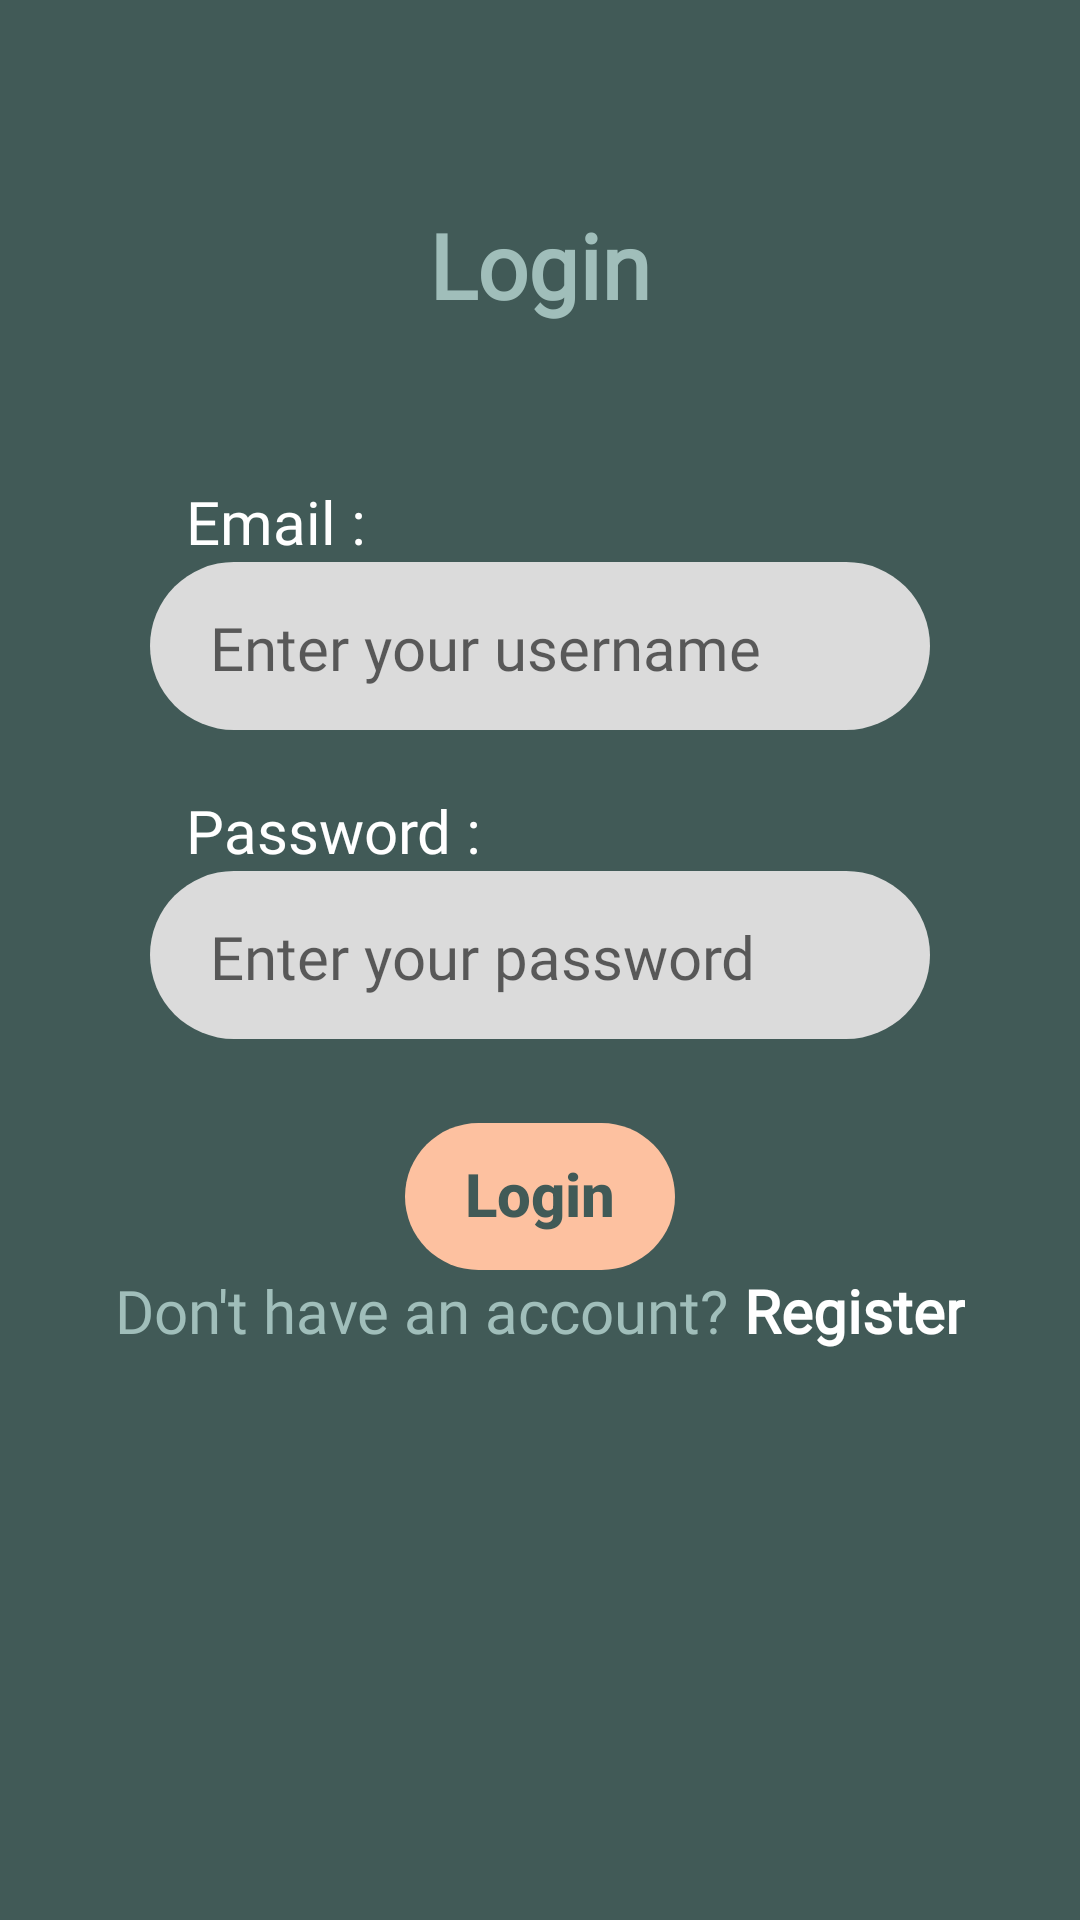

This screen was rendered from an Android layout file. Write that file and the resources it references.
<!-- AndroidManifest.xml: application theme Theme.BikeRentSadeesh -->
<!-- res/layout/activity_login.xml -->
<?xml version="1.0" encoding="utf-8"?>
<androidx.constraintlayout.widget.ConstraintLayout xmlns:android="http://schemas.android.com/apk/res/android"
    xmlns:app="http://schemas.android.com/apk/res-auto"
    xmlns:tools="http://schemas.android.com/tools"
    android:id="@+id/main"
    android:layout_width="match_parent"
    android:layout_height="match_parent"
    android:background="@color/primary"
    tools:context=".Login">

    <TextView
        android:id="@+id/registerheading"
        android:layout_width="wrap_content"
        android:layout_height="wrap_content"
        android:layout_marginTop="68dp"
        android:fontFamily="@font/poppins"
        android:gravity="center"
        android:text="Login"
        android:textColor="@color/secondary"
        android:textSize="30sp"
        android:textStyle="bold"
        app:layout_constraintEnd_toEndOf="parent"
        app:layout_constraintStart_toStartOf="parent"
        app:layout_constraintTop_toTopOf="parent">
    </TextView>

    <LinearLayout
        android:id="@+id/etLoginEmail"
        android:layout_width="match_parent"
        android:layout_height="wrap_content"
        android:layout_marginTop="52dp"
        android:orientation="vertical"
        android:paddingLeft="50dp"
        android:paddingRight="50dp"
        app:layout_constraintEnd_toEndOf="parent"
        app:layout_constraintHorizontal_bias="0.0"
        app:layout_constraintStart_toStartOf="parent"
        app:layout_constraintTop_toBottomOf="@+id/registerheading">

        <TextView
            android:layout_width="wrap_content"
            android:layout_height="wrap_content"
            android:layout_marginLeft="12dp"
            android:fontFamily="@font/poppins"
            android:gravity="left"
            android:text="Email : "
            android:textColor="@color/white"
            android:textSize="20sp">
        </TextView>

        <EditText
            android:id="@+id/etusername"
            android:layout_width="match_parent"
            android:layout_height="wrap_content"
            android:background="@drawable/rounded_et"
            android:fontFamily="@font/poppins"
            android:hint="Enter your username"
            android:textSize="20sp">
        </EditText>
    </LinearLayout>

    <LinearLayout
        android:id="@+id/loginpw"
        android:layout_width="match_parent"
        android:layout_height="wrap_content"
        android:layout_marginTop="20dp"
        android:orientation="vertical"
        android:paddingLeft="50dp"
        android:paddingRight="50dp"
        app:layout_constraintEnd_toEndOf="parent"
        app:layout_constraintHorizontal_bias="0.0"
        app:layout_constraintStart_toStartOf="parent"
        app:layout_constraintTop_toBottomOf="@+id/etLoginEmail">

        <TextView
            android:layout_width="wrap_content"
            android:layout_height="wrap_content"
            android:layout_marginLeft="12dp"
            android:fontFamily="@font/poppins"
            android:gravity="left"
            android:text="Password : "
            android:textColor="@color/white"
            android:textSize="20sp">
        </TextView>

        <EditText
            android:id="@+id/etloginpw"
            android:layout_width="match_parent"
            android:layout_height="wrap_content"
            android:background="@drawable/rounded_et"
            android:fontFamily="@font/poppins"
            android:hint="Enter your password"
            android:inputType="textPassword"
            android:textSize="20sp">
        </EditText>

    </LinearLayout>

    <Button
        android:id="@+id/btnlogin"
        android:layout_width="wrap_content"
        android:layout_height="wrap_content"
        android:layout_marginTop="28dp"
        android:backgroundTint="@color/third"
        android:text="Login"
        android:textColor="@color/primary"
        android:textSize="20sp"
        android:textStyle="bold"
        android:background="@drawable/regular_btn"
        android:textAllCaps="false"
        app:layout_constraintEnd_toEndOf="parent"
        app:layout_constraintStart_toStartOf="parent"
        app:layout_constraintTop_toBottomOf="@+id/loginpw"
        android:paddingTop="10dp"
        android:paddingBottom="12dp"
        />

    <LinearLayout
        android:layout_width="match_parent"
        android:layout_height="wrap_content"
        app:layout_constraintEnd_toEndOf="parent"
        app:layout_constraintStart_toStartOf="parent"
        android:gravity="center"
        app:layout_constraintTop_toBottomOf="@+id/btnlogin">

        <TextView
            android:layout_width="wrap_content"
            android:layout_height="wrap_content"
            android:fontFamily="@font/poppins"
            android:text="Don't have an account? "
            android:textColor="@color/secondary"
            android:textSize="20sp">
        </TextView>

        <TextView
            android:id="@+id/tvregister"
            android:layout_width="wrap_content"
            android:layout_height="wrap_content"
            android:fontFamily="@font/poppins"
            android:text="Register"
            android:textColor="@color/white"
            android:textSize="20sp"
            android:textStyle="bold">
        </TextView>
    </LinearLayout>


</androidx.constraintlayout.widget.ConstraintLayout>
<!-- resources referenced by this layout -->
<resources>
  <color name="primary">#415A57</color>
  <color name="secondary">#A0BEBA</color>
  <color name="third">#FDC1A0</color>
  <color name="white">#FFFFFFFF</color>
  <!-- drawable regular_btn (drawable) -->
  <?xml version="1.0" encoding="utf-8"?>
  <shape xmlns:android="http://schemas.android.com/apk/res/android"
      android:shape="rectangle">
      <corners
          android:radius="25dp"
          />
      <padding
          android:left="20dp"
          android:top="10dp"
          android:right="20dp"
          android:bottom="9dp" />
  </shape>
  <!-- drawable rounded_et (drawable) -->
  <?xml version="1.0" encoding="utf-8"?>
  <shape xmlns:android="http://schemas.android.com/apk/res/android"
      android:shape="rectangle">
      <solid android:color="#DBDBDB" />
      <corners android:radius="30dp" />
      <padding
          android:left="20dp"
          android:top="15dp"
          android:right="8dp"
          android:bottom="14dp" />
  </shape>
  <style name="Theme.BikeRentSadeesh" parent="Base.Theme.BikeRentSadeesh" />
  <style name="Base.Theme.BikeRentSadeesh" parent="Theme.AppCompat.Light.NoActionBar">
          
          
      </style>
</resources>
